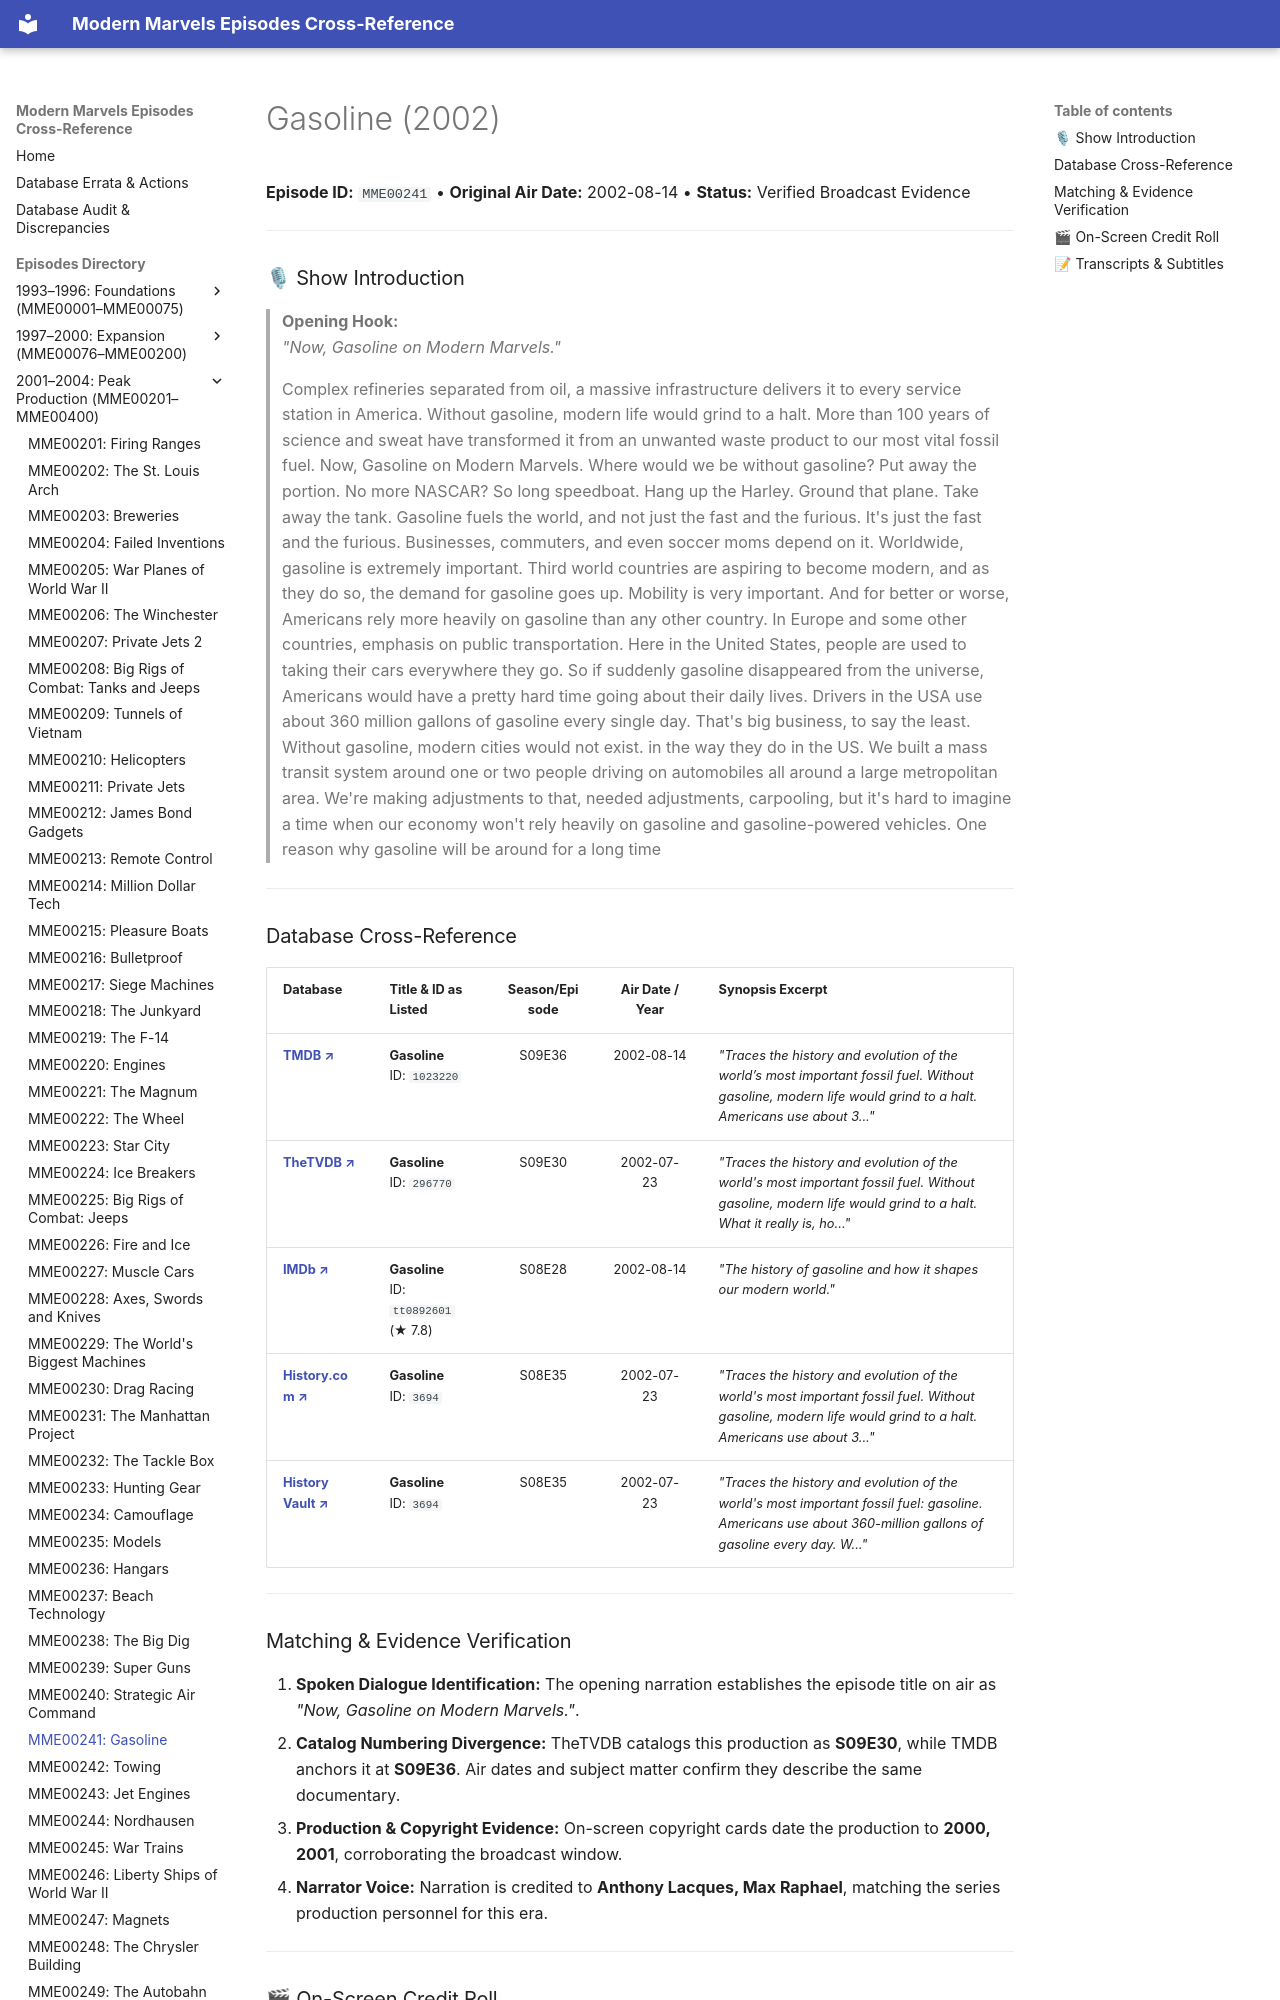

repository: ModernMarvelsFan/ModernMarvels · page: episodes/MME00241/index.html · generator: mkdocs

# Gasoline (2002)

**Episode ID:** `MME00241` • **Original Air Date:** 2002-08-14 • **Status:** Verified Broadcast Evidence

---

### 🎙 Show Introduction

> **Opening Hook:**  
> *"Now, Gasoline on Modern Marvels."*
